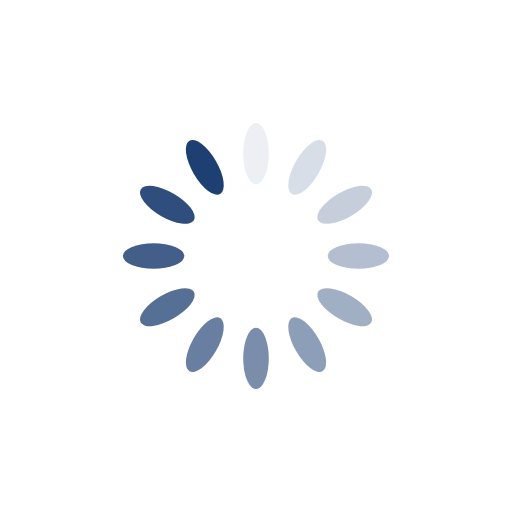
t = 0.00 s
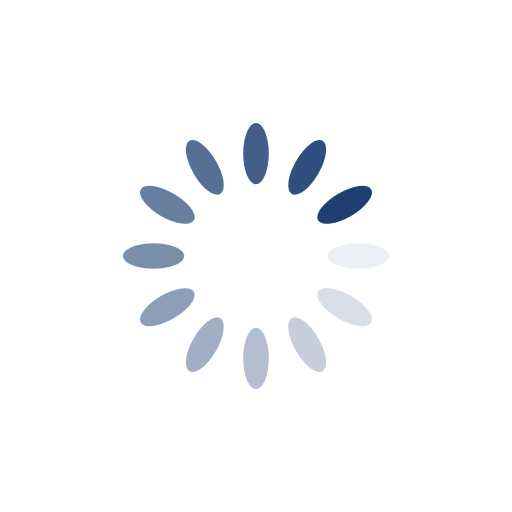
t = 0.25 s
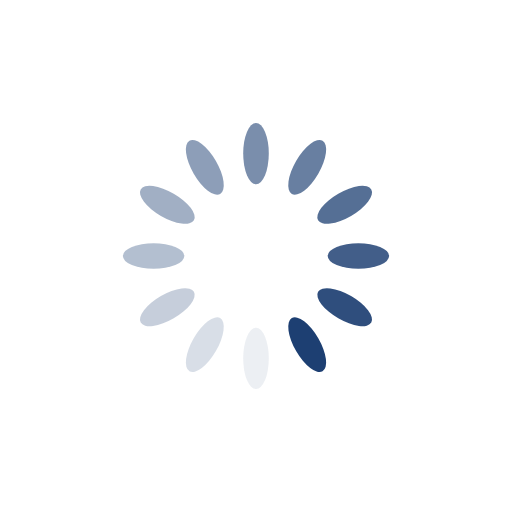
t = 0.50 s
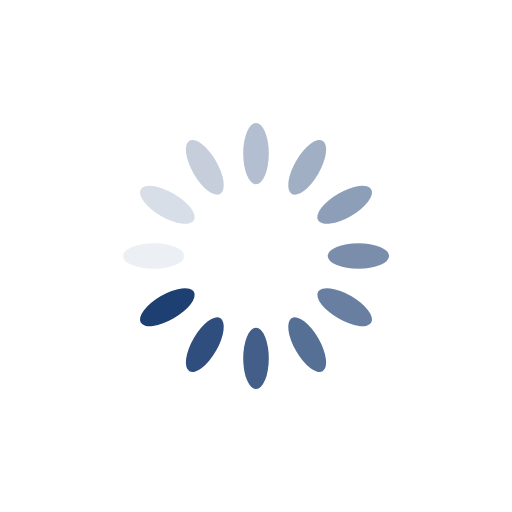
t = 0.75 s

The animated SVG that drew these frames (rendered in a browser with its animation timeline set to each time). Animation: 12 SMIL elements (animate=12); one cycle of 1.00 s, repeats indefinitely.

<?xml version="1.0" encoding="utf-8"?>
<svg xmlns="http://www.w3.org/2000/svg" xmlns:xlink="http://www.w3.org/1999/xlink" style="margin: auto; background: none; display: block; shape-rendering: auto;" width="200px" height="200px" viewBox="0 0 100 100" preserveAspectRatio="xMidYMid">
<g transform="rotate(0 50 50)">
  <rect x="47.5" y="24" rx="2.5" ry="6" width="5" height="12" fill="#1d3f72">
    <animate attributeName="opacity" values="1;0" keyTimes="0;1" dur="1s" begin="-0.9166666666666666s" repeatCount="indefinite"></animate>
  </rect>
</g><g transform="rotate(30 50 50)">
  <rect x="47.5" y="24" rx="2.5" ry="6" width="5" height="12" fill="#1d3f72">
    <animate attributeName="opacity" values="1;0" keyTimes="0;1" dur="1s" begin="-0.8333333333333334s" repeatCount="indefinite"></animate>
  </rect>
</g><g transform="rotate(60 50 50)">
  <rect x="47.5" y="24" rx="2.5" ry="6" width="5" height="12" fill="#1d3f72">
    <animate attributeName="opacity" values="1;0" keyTimes="0;1" dur="1s" begin="-0.75s" repeatCount="indefinite"></animate>
  </rect>
</g><g transform="rotate(90 50 50)">
  <rect x="47.5" y="24" rx="2.5" ry="6" width="5" height="12" fill="#1d3f72">
    <animate attributeName="opacity" values="1;0" keyTimes="0;1" dur="1s" begin="-0.6666666666666666s" repeatCount="indefinite"></animate>
  </rect>
</g><g transform="rotate(120 50 50)">
  <rect x="47.5" y="24" rx="2.5" ry="6" width="5" height="12" fill="#1d3f72">
    <animate attributeName="opacity" values="1;0" keyTimes="0;1" dur="1s" begin="-0.5833333333333334s" repeatCount="indefinite"></animate>
  </rect>
</g><g transform="rotate(150 50 50)">
  <rect x="47.5" y="24" rx="2.5" ry="6" width="5" height="12" fill="#1d3f72">
    <animate attributeName="opacity" values="1;0" keyTimes="0;1" dur="1s" begin="-0.5s" repeatCount="indefinite"></animate>
  </rect>
</g><g transform="rotate(180 50 50)">
  <rect x="47.5" y="24" rx="2.5" ry="6" width="5" height="12" fill="#1d3f72">
    <animate attributeName="opacity" values="1;0" keyTimes="0;1" dur="1s" begin="-0.4166666666666667s" repeatCount="indefinite"></animate>
  </rect>
</g><g transform="rotate(210 50 50)">
  <rect x="47.5" y="24" rx="2.5" ry="6" width="5" height="12" fill="#1d3f72">
    <animate attributeName="opacity" values="1;0" keyTimes="0;1" dur="1s" begin="-0.3333333333333333s" repeatCount="indefinite"></animate>
  </rect>
</g><g transform="rotate(240 50 50)">
  <rect x="47.5" y="24" rx="2.5" ry="6" width="5" height="12" fill="#1d3f72">
    <animate attributeName="opacity" values="1;0" keyTimes="0;1" dur="1s" begin="-0.25s" repeatCount="indefinite"></animate>
  </rect>
</g><g transform="rotate(270 50 50)">
  <rect x="47.5" y="24" rx="2.5" ry="6" width="5" height="12" fill="#1d3f72">
    <animate attributeName="opacity" values="1;0" keyTimes="0;1" dur="1s" begin="-0.16666666666666666s" repeatCount="indefinite"></animate>
  </rect>
</g><g transform="rotate(300 50 50)">
  <rect x="47.5" y="24" rx="2.5" ry="6" width="5" height="12" fill="#1d3f72">
    <animate attributeName="opacity" values="1;0" keyTimes="0;1" dur="1s" begin="-0.08333333333333333s" repeatCount="indefinite"></animate>
  </rect>
</g><g transform="rotate(330 50 50)">
  <rect x="47.5" y="24" rx="2.5" ry="6" width="5" height="12" fill="#1d3f72">
    <animate attributeName="opacity" values="1;0" keyTimes="0;1" dur="1s" begin="0s" repeatCount="indefinite"></animate>
  </rect>
</g>
<!-- [ldio] generated by https://loading.io/ --></svg>
